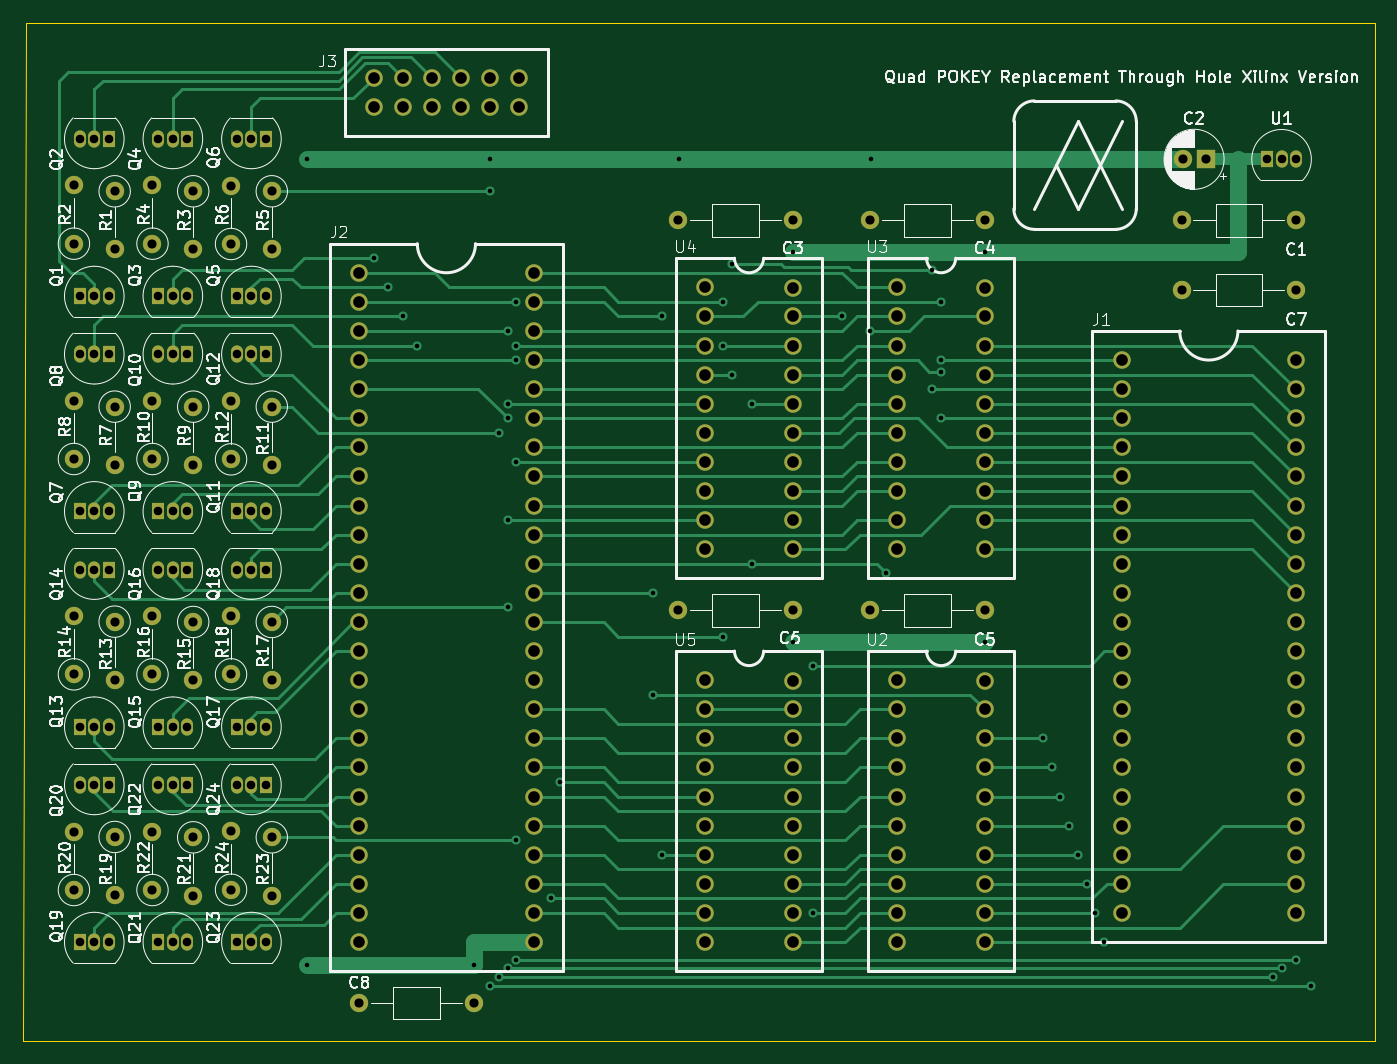
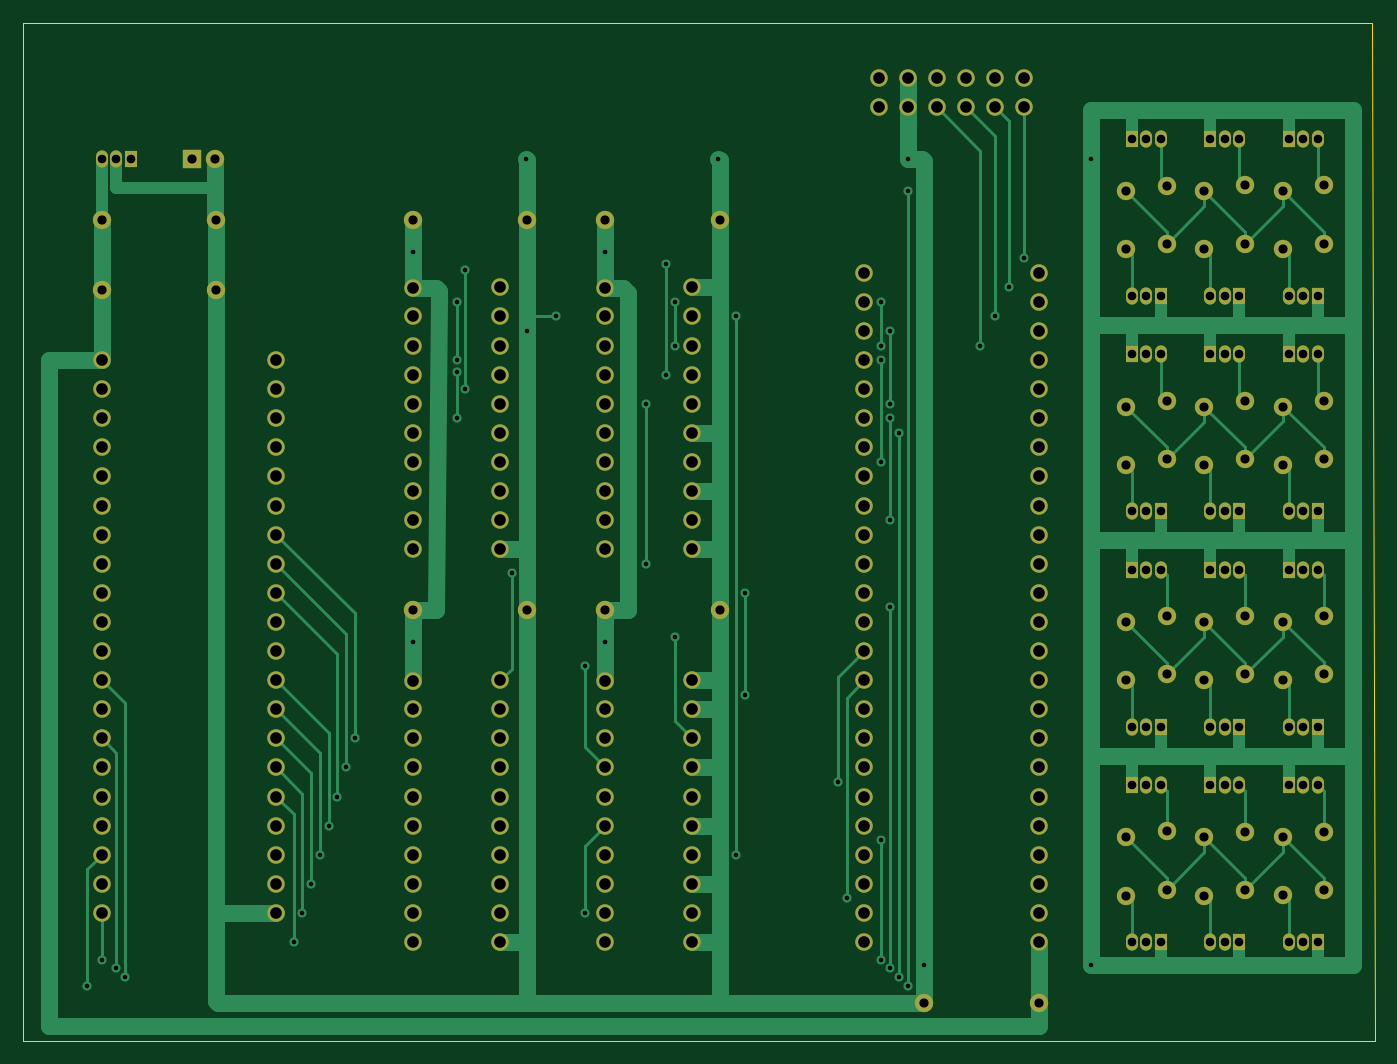
Circuit board: 9 layer files. Board 118.0 x 88.9 mm.
- bottom_copper: Through_Hole_Quad_Xilinx-B_Cu.gbr (38492 bytes)
- bottom_mask: Through_Hole_Quad_Xilinx-B_Mask.gbr (10333 bytes)
- bottom_silk: Through_Hole_Quad_Xilinx-B_Silkscreen.gbr (468 bytes)
- outline: Through_Hole_Quad_Xilinx-Edge_Cuts.gbr (701 bytes)
- top_copper: Through_Hole_Quad_Xilinx-F_Cu.gbr (40477 bytes)
- top_mask: Through_Hole_Quad_Xilinx-F_Mask.gbr (10333 bytes)
- top_silk: Through_Hole_Quad_Xilinx-F_Silkscreen.gbr (137735 bytes)
- drill: Through_Hole_Quad_Xilinx-NPTH.drl (268 bytes)
- drill: Through_Hole_Quad_Xilinx-PTH.drl (4991 bytes)

=== bottom_copper: Through_Hole_Quad_Xilinx-B_Cu.gbr (38492 bytes, source omitted) ===
=== bottom_mask: Through_Hole_Quad_Xilinx-B_Mask.gbr (10333 bytes, source omitted) ===
=== bottom_silk: Through_Hole_Quad_Xilinx-B_Silkscreen.gbr ===
%TF.GenerationSoftware,KiCad,Pcbnew,7.0.9*%
%TF.CreationDate,2024-11-14T04:28:15-07:00*%
%TF.ProjectId,Through_Hole_Quad_Xilinx,5468726f-7567-4685-9f48-6f6c655f5175,rev?*%
%TF.SameCoordinates,Original*%
%TF.FileFunction,Legend,Bot*%
%TF.FilePolarity,Positive*%
%FSLAX46Y46*%
G04 Gerber Fmt 4.6, Leading zero omitted, Abs format (unit mm)*
G04 Created by KiCad (PCBNEW 7.0.9) date 2024-11-14 04:28:15*
%MOMM*%
%LPD*%
G01*
G04 APERTURE LIST*
G04 APERTURE END LIST*
M02*

=== outline: Through_Hole_Quad_Xilinx-Edge_Cuts.gbr ===
%TF.GenerationSoftware,KiCad,Pcbnew,7.0.9*%
%TF.CreationDate,2024-11-14T04:28:15-07:00*%
%TF.ProjectId,Through_Hole_Quad_Xilinx,5468726f-7567-4685-9f48-6f6c655f5175,rev?*%
%TF.SameCoordinates,Original*%
%TF.FileFunction,Profile,NP*%
%FSLAX46Y46*%
G04 Gerber Fmt 4.6, Leading zero omitted, Abs format (unit mm)*
G04 Created by KiCad (PCBNEW 7.0.9) date 2024-11-14 04:28:15*
%MOMM*%
%LPD*%
G01*
G04 APERTURE LIST*
%TA.AperFunction,Profile*%
%ADD10C,0.025400*%
%TD*%
G04 APERTURE END LIST*
D10*
X245364000Y-112776000D02*
X245364000Y-23876000D01*
X245364000Y-23876000D02*
X127635000Y-23876000D01*
X127381000Y-112776000D02*
X245364000Y-112776000D01*
X127635000Y-23876000D02*
X127381000Y-112776000D01*
M02*

=== top_copper: Through_Hole_Quad_Xilinx-F_Cu.gbr (40477 bytes, source omitted) ===
=== top_mask: Through_Hole_Quad_Xilinx-F_Mask.gbr (10333 bytes, source omitted) ===
=== top_silk: Through_Hole_Quad_Xilinx-F_Silkscreen.gbr (137735 bytes, source omitted) ===
=== drill: Through_Hole_Quad_Xilinx-NPTH.drl ===
M48
; DRILL file {KiCad 7.0.9} date Thu Nov 14 04:28:20 2024
; FORMAT={-:-/ absolute / inch / decimal}
; #@! TF.CreationDate,2024-11-14T04:28:20-07:00
; #@! TF.GenerationSoftware,Kicad,Pcbnew,7.0.9
; #@! TF.FileFunction,NonPlated,1,2,NPTH
FMAT,2
INCH
%
G90
G05
T0
M30

=== drill: Through_Hole_Quad_Xilinx-PTH.drl (4991 bytes, source omitted) ===
